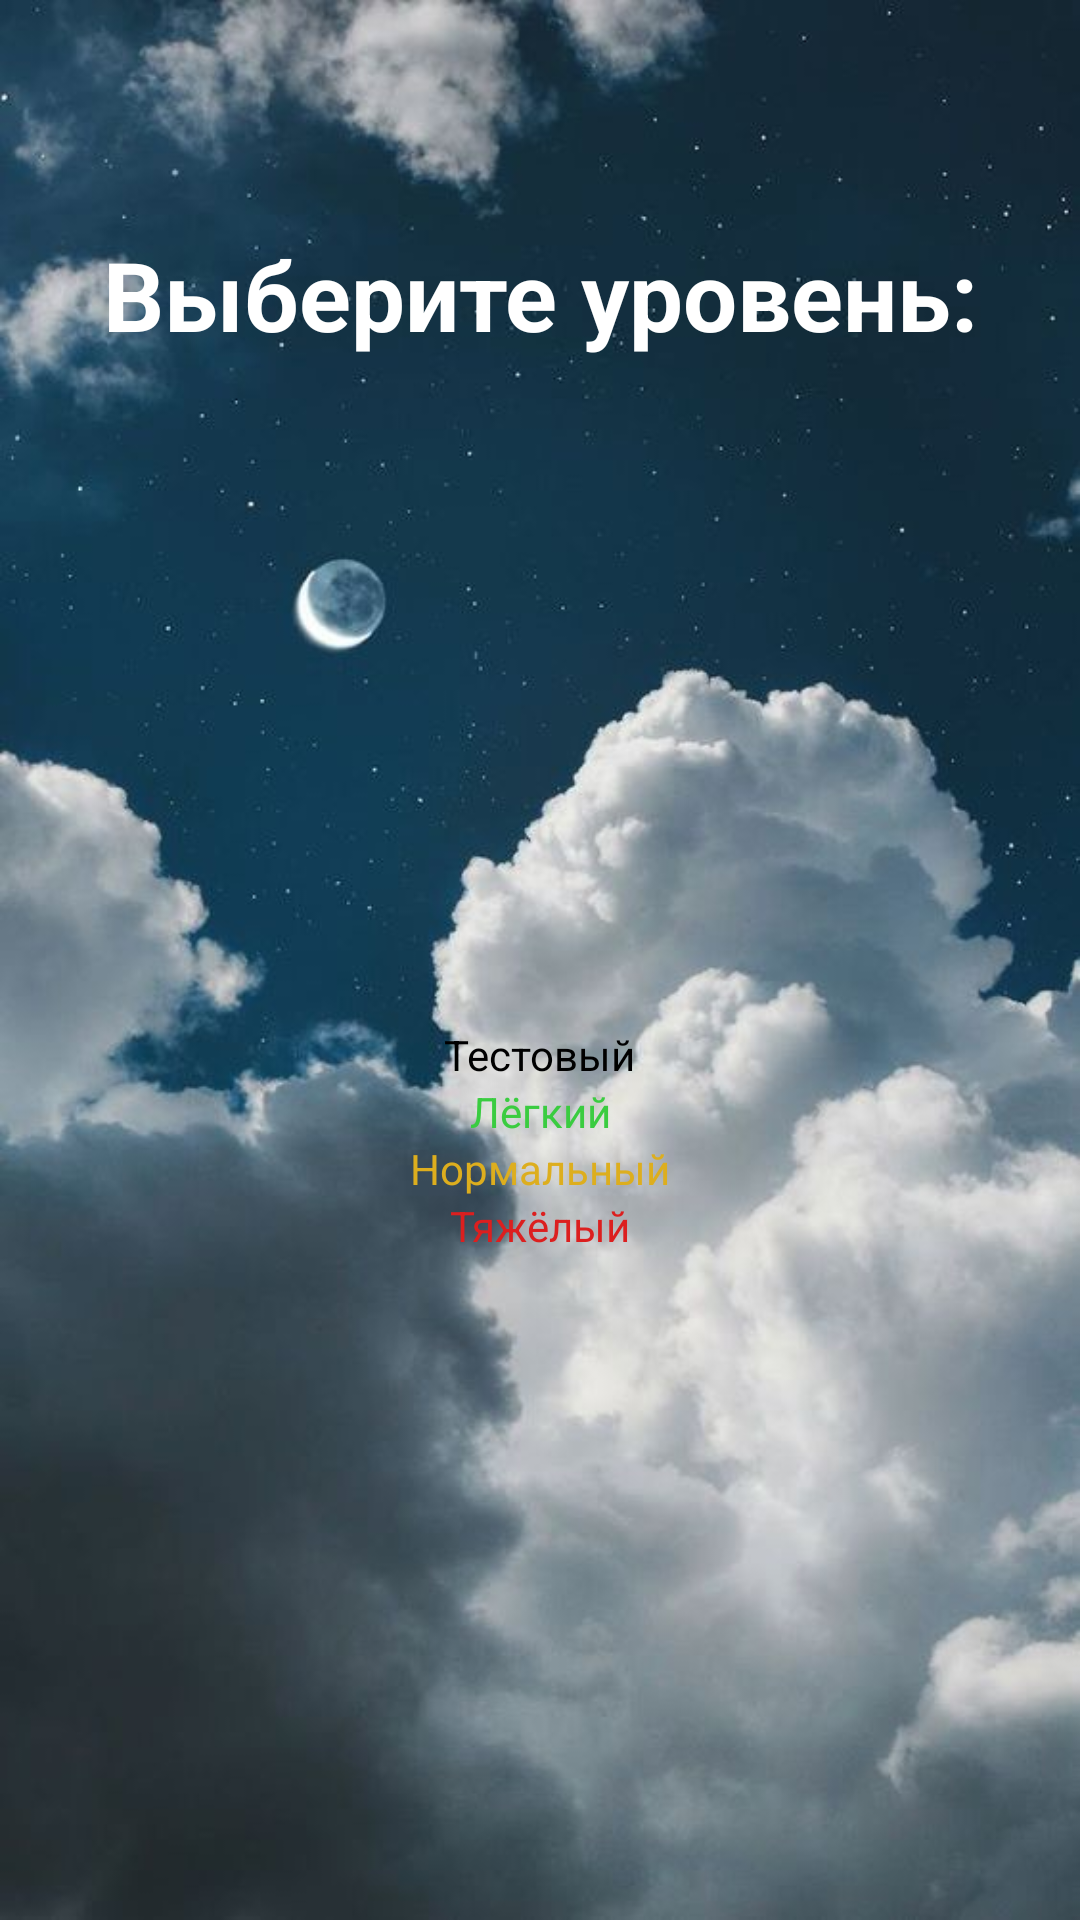

Here is an Android app screen rendered from its layout file. Give the layout XML and the strings, colors and styles it references.
<!-- AndroidManifest.xml: application theme Theme.NumberComposition -->
<!-- res/layout/fragment_choose_level.xml -->
<?xml version="1.0" encoding="utf-8"?>
<androidx.constraintlayout.widget.ConstraintLayout xmlns:android="http://schemas.android.com/apk/res/android"
    xmlns:app="http://schemas.android.com/apk/res-auto"
    xmlns:tools="http://schemas.android.com/tools"
    android:layout_width="match_parent"
    android:layout_height="match_parent"
    android:background="@drawable/choose_level_background"
    tools:context=".presentation.ChooseLevelFragment">

    <TextView
        android:id="@+id/tv_title"
        android:layout_width="wrap_content"
        android:layout_height="wrap_content"
        android:text="@string/choose_level_text"
        android:textColor="@color/white"
        android:textSize="32sp"
        android:textStyle="bold"
        app:layout_constraintEnd_toEndOf="parent"
        app:layout_constraintStart_toStartOf="parent"
        app:layout_constraintTop_toTopOf="@+id/guideline6" />

    <com.google.android.material.textview.MaterialTextView
        android:id="@+id/tv_level_test"
        style="@style/StyleChooseLevel"
        android:layout_width="wrap_content"
        android:layout_height="wrap_content"
        android:text="@string/text_test"
        android:textColor="@color/black"
        app:layout_constraintBottom_toTopOf="@+id/tv_level_easy"
        app:layout_constraintEnd_toEndOf="parent"
        app:layout_constraintStart_toStartOf="parent"
        app:layout_constraintTop_toBottomOf="@+id/tv_title"
        app:layout_constraintVertical_chainStyle="packed" />

    <com.google.android.material.textview.MaterialTextView
        android:id="@+id/tv_level_easy"
        style="@style/StyleChooseLevel"
        android:layout_width="wrap_content"
        android:layout_height="wrap_content"
        android:text="@string/text_easy"
        android:textColor="@color/color_level_easy"
        app:layout_constraintBottom_toTopOf="@+id/tv_level_normal"
        app:layout_constraintEnd_toEndOf="parent"
        app:layout_constraintStart_toStartOf="parent"
        app:layout_constraintTop_toBottomOf="@+id/tv_level_test"
        app:layout_constraintVertical_chainStyle="packed" />

    <com.google.android.material.textview.MaterialTextView
        android:id="@+id/tv_level_normal"
        android:layout_width="wrap_content"
        android:layout_height="wrap_content"
        android:textColor="@color/color_level_normal"
        android:text="@string/text_normal"
        style="@style/StyleChooseLevel"
        app:layout_constraintBottom_toTopOf="@+id/tv_level_hard"
        app:layout_constraintEnd_toEndOf="parent"
        app:layout_constraintStart_toStartOf="parent"
        app:layout_constraintTop_toBottomOf="@+id/tv_level_easy" />

    <com.google.android.material.textview.MaterialTextView
        android:id="@+id/tv_level_hard"
        android:layout_width="wrap_content"
        android:layout_height="wrap_content"
        android:textColor="@color/color_level_hard"
        android:text="@string/text_hard"
        style="@style/StyleChooseLevel"
        app:layout_constraintBottom_toBottomOf="parent"
        app:layout_constraintEnd_toEndOf="parent"
        app:layout_constraintStart_toStartOf="parent"
        app:layout_constraintTop_toBottomOf="@+id/tv_level_normal" />

    <androidx.constraintlayout.widget.Guideline
        android:id="@+id/guideline6"
        android:layout_width="wrap_content"
        android:layout_height="wrap_content"
        android:orientation="horizontal"
        app:layout_constraintGuide_percent="0.12" />

</androidx.constraintlayout.widget.ConstraintLayout>
<!-- resources referenced by this layout -->
<resources>
  <color name="black">#FF000000</color>
  <color name="color_level_easy">#3ACC40</color>
  <color name="color_level_hard">#DC1F1F</color>
  <color name="color_level_normal">#DDAE1E</color>
  <color name="white">#FFFFFFFF</color>
  <!-- drawable choose_level_background: jpg bitmap (drawable-v24, 44116 bytes) -->
  <string name="choose_level_text">Выберите уровень:</string>
  <string name="text_easy">Лёгкий</string>
  <string name="text_hard">Тяжёлый</string>
  <string name="text_normal">Нормальный</string>
  <string name="text_test">Тестовый</string>
  <style name="Theme.NumberComposition" parent="Theme.MaterialComponents.DayNight.NoActionBar">
          
          <item name="colorPrimary">@color/purple_500</item>
          <item name="colorPrimaryVariant">@color/purple_700</item>
          <item name="colorOnPrimary">@color/white</item>
          
          <item name="colorSecondary">@color/teal_200</item>
          <item name="colorSecondaryVariant">@color/teal_700</item>
          <item name="colorOnSecondary">@color/black</item>
          
          <item name="android:statusBarColor" tools:targetApi="l">?attr/colorPrimaryVariant</item>
          
          <item name="android:windowFullscreen">true</item>
      </style>
  <color name="purple_500">#FF6200EE</color>
  <color name="purple_700">#FF3700B3</color>
  <color name="teal_200">#FF03DAC5</color>
  <color name="teal_700">#FF018786</color>
</resources>
